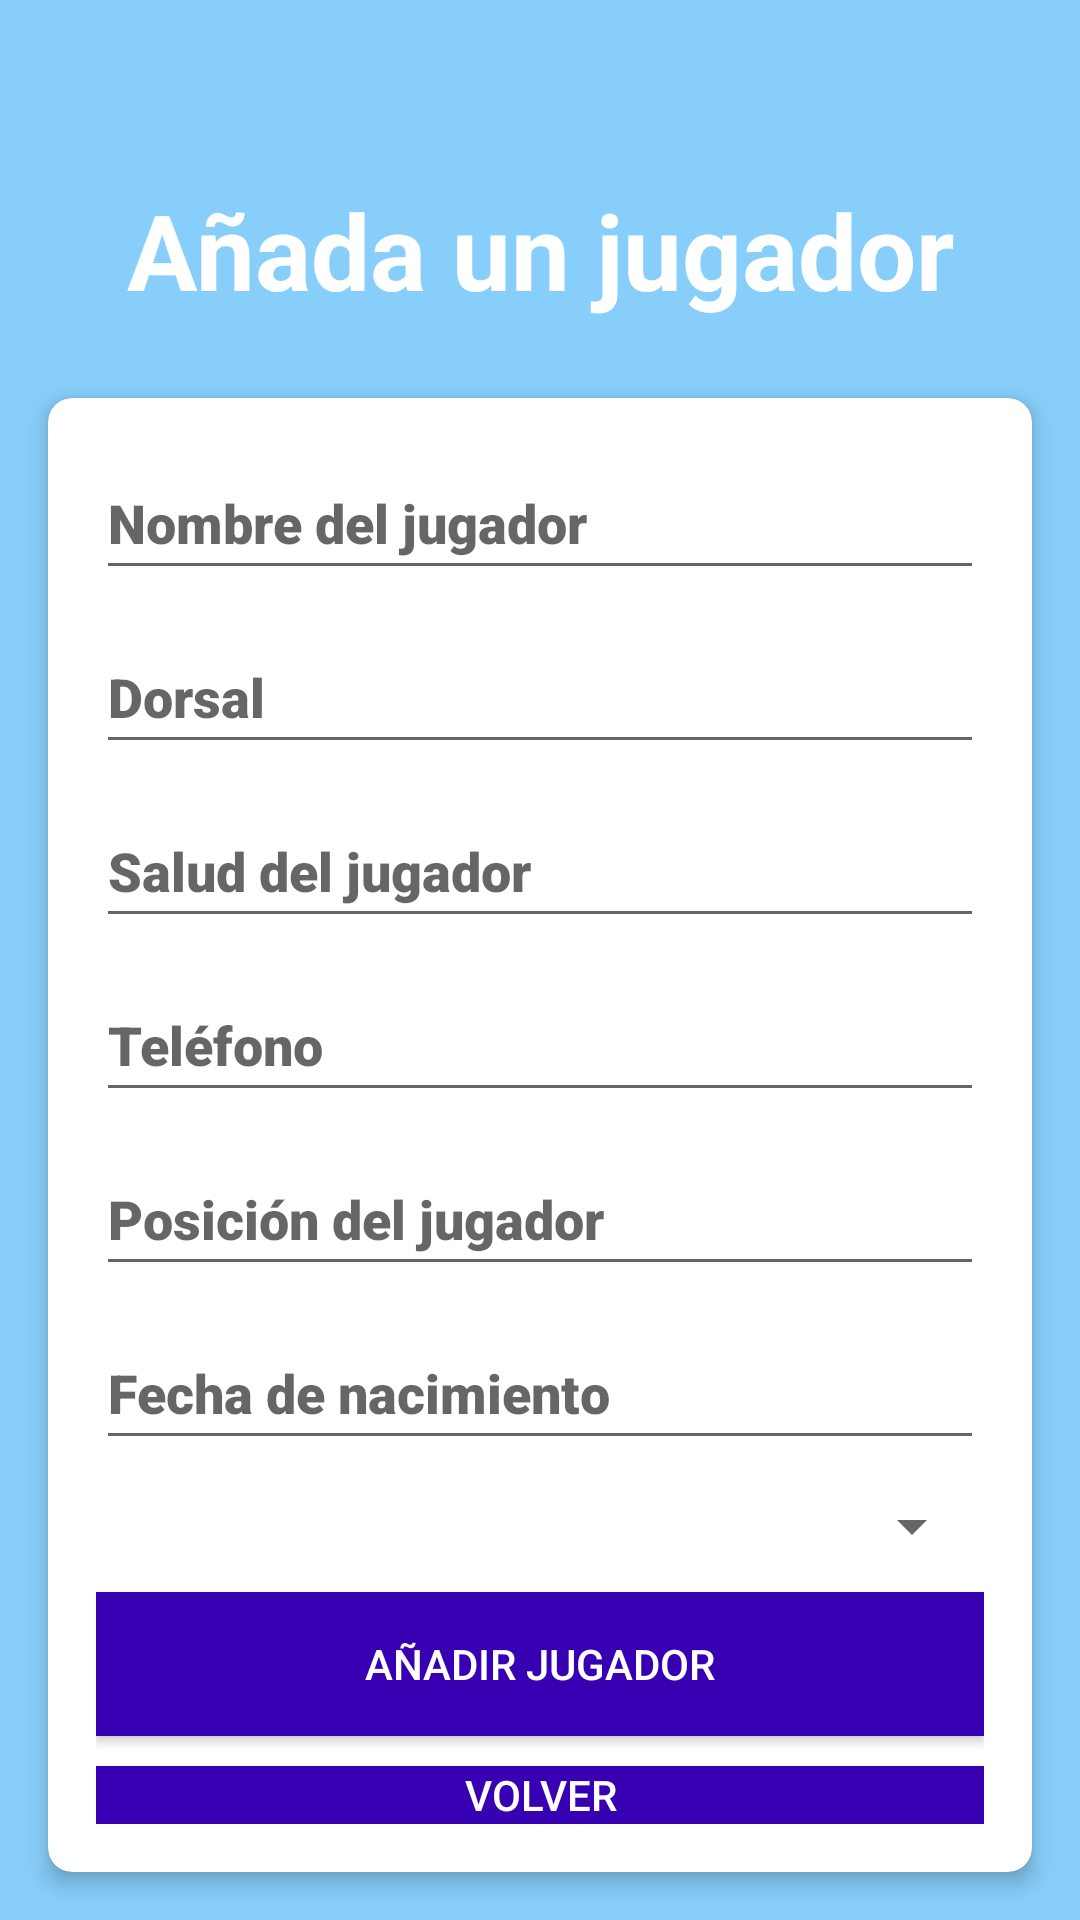

Reconstruct the res/layout file that produces this screen, plus the resources it refers to.
<!-- AndroidManifest.xml: application theme AppTheme -->
<!-- res/layout/fragment_fragmento_anadir_jugador.xml -->
<?xml version="1.0" encoding="utf-8"?>
<RelativeLayout
    xmlns:android="http://schemas.android.com/apk/res/android"
    xmlns:app="http://schemas.android.com/apk/res-auto"
    xmlns:tools="http://schemas.android.com/tools"
    android:layout_width="match_parent"
    android:layout_height="match_parent"
    android:background="@drawable/loginfondo">

    <TextView
        android:id="@+id/tvTituloJugador"
        android:layout_width="match_parent"
        android:layout_height="wrap_content"
        android:layout_marginStart="20dp"
        android:layout_marginTop="60dp"
        android:layout_marginEnd="20dp"
        android:layout_marginBottom="10dp"
        android:gravity="center"
        android:text="Añada un jugador"
        android:textColor="@color/white"
        android:textSize="35sp"
        android:textStyle="bold" />

    <androidx.cardview.widget.CardView
        android:id="@+id/cardView"
        android:layout_width="match_parent"
        android:layout_height="wrap_content"
        android:layout_below="@+id/tvTituloJugador"
        android:layout_alignParentStart="true"
        android:layout_alignParentEnd="true"
        android:layout_alignParentBottom="true"
        android:layout_gravity="center"
        android:layout_marginStart="16dp"
        android:layout_marginTop="16dp"
        android:layout_marginEnd="16dp"
        android:layout_marginBottom="16dp"
        app:cardCornerRadius="8dp"
        app:cardElevation="4dp">


        <LinearLayout
            android:layout_width="match_parent"
            android:layout_height="match_parent"
            android:gravity="center"
            android:orientation="vertical"
            android:padding="16dp">

            
            <EditText
                android:id="@+id/FormularioNombreJugador"
                android:layout_width="match_parent"
                android:layout_height="wrap_content"
                android:layout_marginBottom="10dp"
                android:fontFamily="sans-serif-black"
                android:hint="Nombre del jugador"
                android:inputType="text"
                android:minHeight="48dp" />

            
            <EditText
                android:id="@+id/FormularioDorsalJugador"
                android:layout_width="match_parent"
                android:layout_height="wrap_content"
                android:layout_marginBottom="10dp"
                android:fontFamily="sans-serif-black"
                android:hint="Dorsal"
                android:inputType="text"
                android:minHeight="48dp" />

            
            <EditText
                android:id="@+id/FormularioSaludJugador"
                android:layout_width="match_parent"
                android:layout_height="wrap_content"
                android:layout_marginBottom="10dp"
                android:fontFamily="sans-serif-black"
                android:hint="Salud del jugador"
                android:inputType="text"
                android:minHeight="48dp" />

            
            <EditText
                android:id="@+id/FormularioTelefonoJugador"
                android:layout_width="match_parent"
                android:layout_height="wrap_content"
                android:layout_marginBottom="10dp"
                android:fontFamily="sans-serif-black"
                android:hint="Teléfono"
                android:inputType="text"
                android:minHeight="48dp" />

            
            <EditText
                android:id="@+id/FormularioPosicionJugador"
                android:layout_width="match_parent"
                android:layout_height="wrap_content"
                android:layout_marginBottom="10dp"
                android:fontFamily="sans-serif-black"
                android:hint="Posición del jugador"
                android:inputType="text"
                android:minHeight="48dp" />

            
            <EditText
                android:id="@+id/FormularioFechaJugador"
                android:layout_width="match_parent"
                android:layout_height="wrap_content"
                android:layout_marginBottom="10dp"
                android:fontFamily="sans-serif-black"
                android:hint="Fecha de nacimiento"
                android:inputType="text"
                android:minHeight="48dp" />

            <Spinner
                android:id="@+id/spinnerEquipos"
                android:layout_width="match_parent"
                android:layout_height="wrap_content"
                android:layout_marginBottom="10dp" />

            
            <ImageView
                android:id="@+id/ImagenFormularioEquipo"
                android:layout_width="200dp"
                android:layout_height="200dp"
                android:layout_gravity="center"
                android:layout_marginTop="16dp"
                android:visibility="gone" />

            
            <Button
                android:id="@+id/BtnEnviarFormularioJugador"
                android:layout_width="match_parent"
                android:layout_height="wrap_content"
                android:layout_marginBottom="10dp"
                android:background="@color/purple_700"
                android:text="Añadir jugador"
                android:textColor="@color/white" />

            <Button
                android:id="@+id/BtnVolverAñadirJugador"
                android:layout_width="match_parent"
                android:layout_height="wrap_content"
                android:background="@color/purple_700"
                android:text="Volver"
                android:textColor="@color/white" />

        </LinearLayout>
    </androidx.cardview.widget.CardView>
    </RelativeLayout>
<!-- resources referenced by this layout -->
<resources>
  <color name="purple_700">#FF3700B3</color>
  <color name="white">#FFFFFFFF</color>
  <style name="AppTheme" parent="Theme.AppCompat.Light.DarkActionBar">
          
          <item name="android:windowBackground">@color/colorBackground</item>
          <item name="android:textColorPrimary">@android:color/black</item>
      </style>
  <color name="colorBackground">#87CEFA</color>
</resources>
